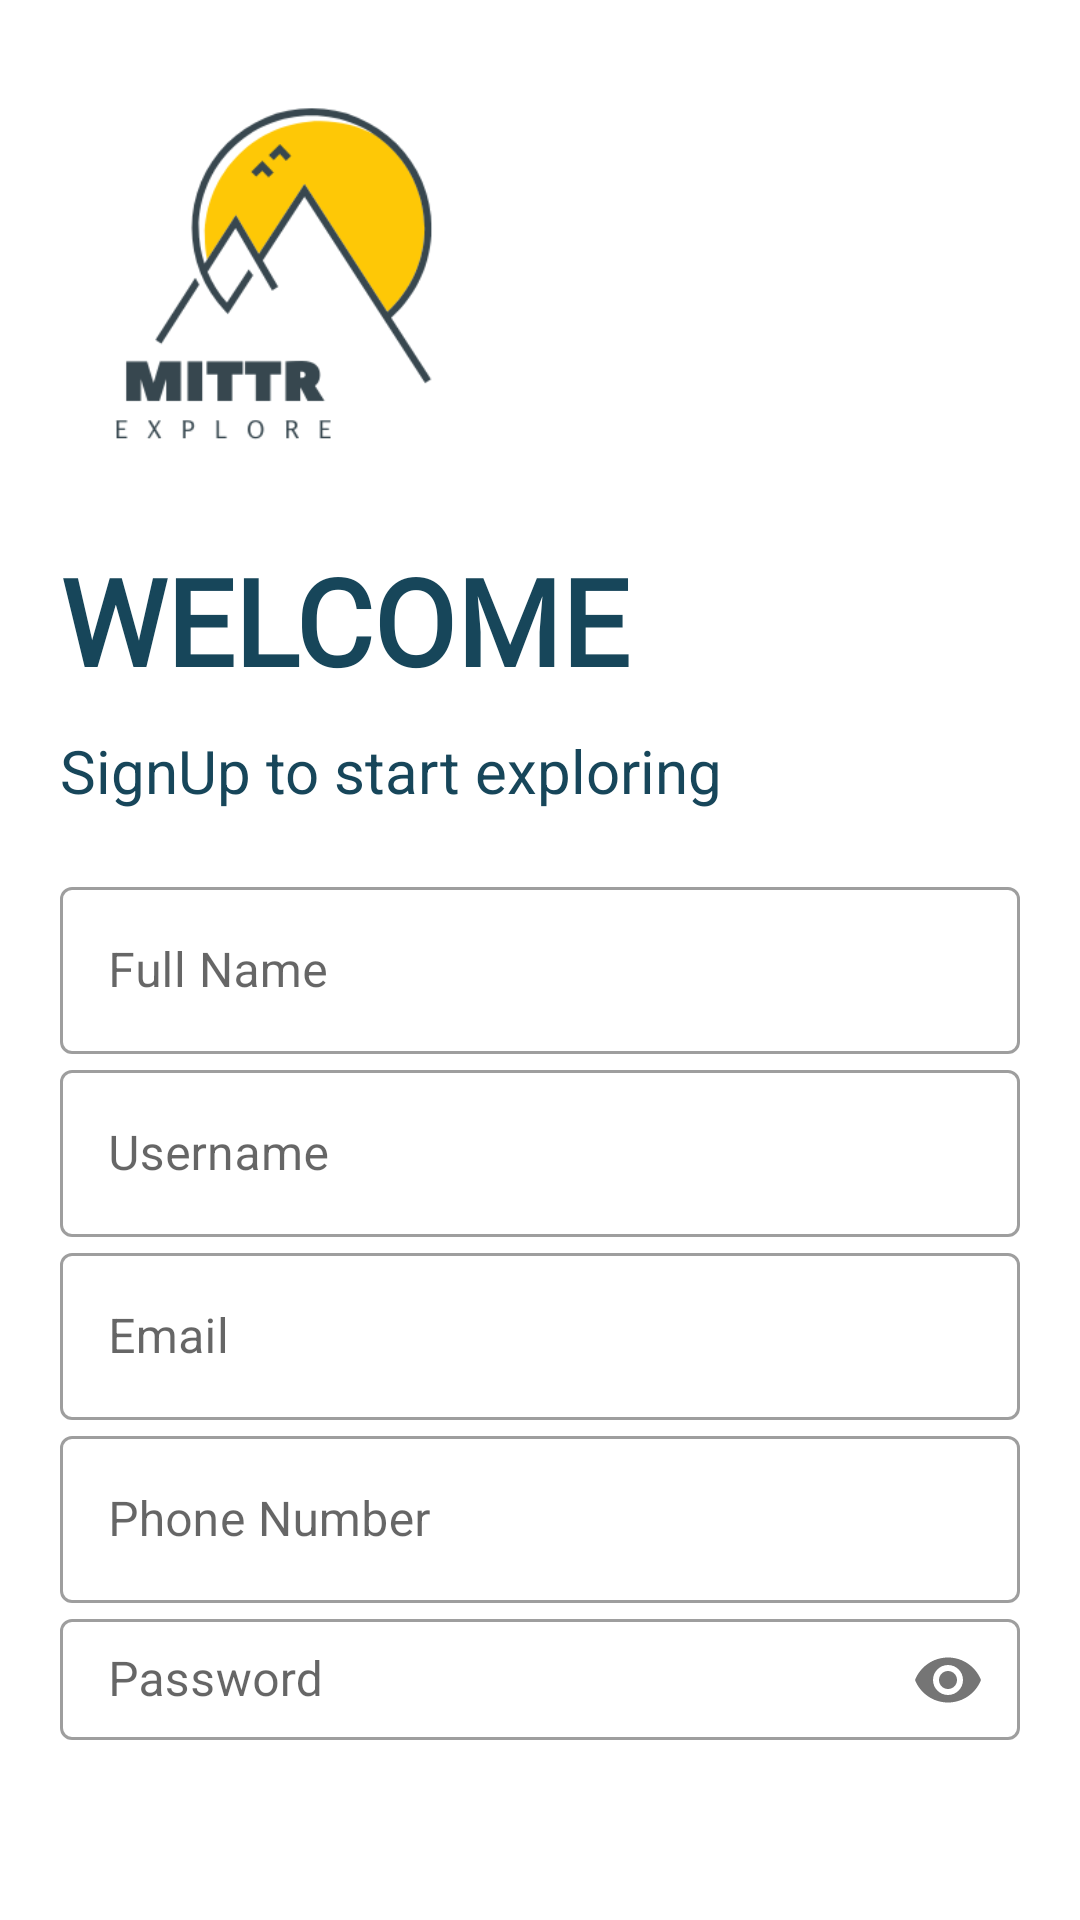

Reconstruct the res/layout file that produces this screen, plus the resources it refers to.
<!-- AndroidManifest.xml: application theme Theme.TravelPlanner -->
<!-- res/layout/activity_sign_up_page.xml -->
<?xml version="1.0" encoding="utf-8"?>
<LinearLayout xmlns:android="http://schemas.android.com/apk/res/android"
    xmlns:app="http://schemas.android.com/apk/res-auto"
    xmlns:tools="http://schemas.android.com/tools"
    android:layout_width="match_parent"
    android:layout_height="match_parent"
    android:orientation="vertical"
    android:padding="20dp"
    tools:context=".SignUpPage">

    <ImageView
        android:layout_width="150dp"
        android:layout_height="150dp"
        android:src="@drawable/logoo"/>

    <TextView
        android:layout_marginTop="10dp"
        android:id="@+id/text1"
        android:layout_width="wrap_content"
        android:layout_height="wrap_content"
        android:text="WELCOME"
        android:fontFamily="@font/robotomono"
        android:textColor="#17465a"
        android:textStyle="bold"
        android:ems="7"
        android:textSize="40sp"/>

    <TextView
        android:layout_width="wrap_content"
        android:layout_height="wrap_content"
        android:text="SignUp to start exploring"
        android:layout_marginTop="10dp"
        android:textColor="#17465a"
        android:textSize="20sp"/>

    <LinearLayout
        android:layout_width="match_parent"
        android:layout_height="wrap_content"
        android:orientation="vertical"
        android:layout_marginTop="20dp"
        android:layout_marginBottom="20dp">

        <com.google.android.material.textfield.TextInputLayout
            android:layout_width="match_parent"
            android:layout_height="wrap_content"
            app:boxBackgroundColor="@color/white"
            android:hint="Full Name"
            style="@style/Widget.MaterialComponents.TextInputLayout.OutlinedBox"
            >

            <com.google.android.material.textfield.TextInputEditText
                android:id="@+id/name"
                android:layout_width="match_parent"
                android:layout_height="wrap_content"
                android:inputType="text"/>

        </com.google.android.material.textfield.TextInputLayout>

        <com.google.android.material.textfield.TextInputLayout
            android:layout_width="match_parent"
            android:layout_height="wrap_content"
            app:boxBackgroundColor="@color/white"
            android:hint="Username"
            style="@style/Widget.MaterialComponents.TextInputLayout.OutlinedBox"
            >

            <com.google.android.material.textfield.TextInputEditText
                android:id="@+id/user"
                android:layout_width="match_parent"
                android:layout_height="wrap_content"
                android:inputType="text"/>

        </com.google.android.material.textfield.TextInputLayout>

        <com.google.android.material.textfield.TextInputLayout
            android:layout_width="match_parent"
            android:layout_height="wrap_content"
            app:boxBackgroundColor="@color/white"
            android:hint="Email"
            style="@style/Widget.MaterialComponents.TextInputLayout.OutlinedBox"
            >

            <com.google.android.material.textfield.TextInputEditText
                android:layout_width="match_parent"
                android:id="@+id/email"
                android:layout_height="wrap_content"
                android:inputType="textEmailAddress"/>

        </com.google.android.material.textfield.TextInputLayout>

        <com.google.android.material.textfield.TextInputLayout
            android:layout_width="match_parent"
            android:layout_height="wrap_content"
            app:boxBackgroundColor="@color/white"
            android:hint="Phone Number"
            style="@style/Widget.MaterialComponents.TextInputLayout.OutlinedBox"
            >

            <com.google.android.material.textfield.TextInputEditText
                android:id="@+id/phone"
                android:layout_width="match_parent"
                android:layout_height="wrap_content"
                android:inputType="phone"/>

        </com.google.android.material.textfield.TextInputLayout>


        <com.google.android.material.textfield.TextInputLayout
            android:layout_width="match_parent"
            android:layout_height="wrap_content"
            app:boxBackgroundColor="@color/white"
            android:hint="Password"
            android:layout_marginBottom="20dp"
            app:passwordToggleEnabled="true"
            style="@style/Widget.MaterialComponents.TextInputLayout.OutlinedBox"
            >

            <com.google.android.material.textfield.TextInputEditText
                android:id="@+id/password"
                android:layout_width="match_parent"
                android:layout_height="wrap_content"
                android:inputType="textPassword"/>

        </com.google.android.material.textfield.TextInputLayout>

        <androidx.appcompat.widget.AppCompatButton
            android:layout_width="match_parent"
            android:layout_height="wrap_content"
            android:text="Sign Up"
            android:id="@+id/loginbtn"
            android:background="#17465a"
            android:layout_marginTop="5dp"
            android:layout_marginBottom="5dp"
            android:textColor="#fff"/>

    </LinearLayout>

</LinearLayout>
<!-- resources referenced by this layout -->
<resources>
  <color name="white">#FFFFFFFF</color>
  <!-- drawable logoo: png bitmap (drawable, 15167 bytes) -->
  <style name="Theme.TravelPlanner" parent="Theme.MaterialComponents.DayNight.NoActionBar">
          
          <item name="colorPrimary">#fec806</item>
          <item name="colorPrimaryVariant">@color/purple_700</item>
          <item name="colorOnPrimary">@color/white</item>
          
          <item name="colorSecondary">#fec806</item>
          <item name="colorSecondaryVariant">@color/teal_700</item>
          <item name="colorOnSecondary">@color/black</item>
          
          <item name="android:statusBarColor">?attr/colorPrimaryVariant</item>
          
      </style>
  <color name="purple_700">#FF3700B3</color>
  <color name="teal_700">#FF018786</color>
  <color name="black">#FF000000</color>
</resources>
